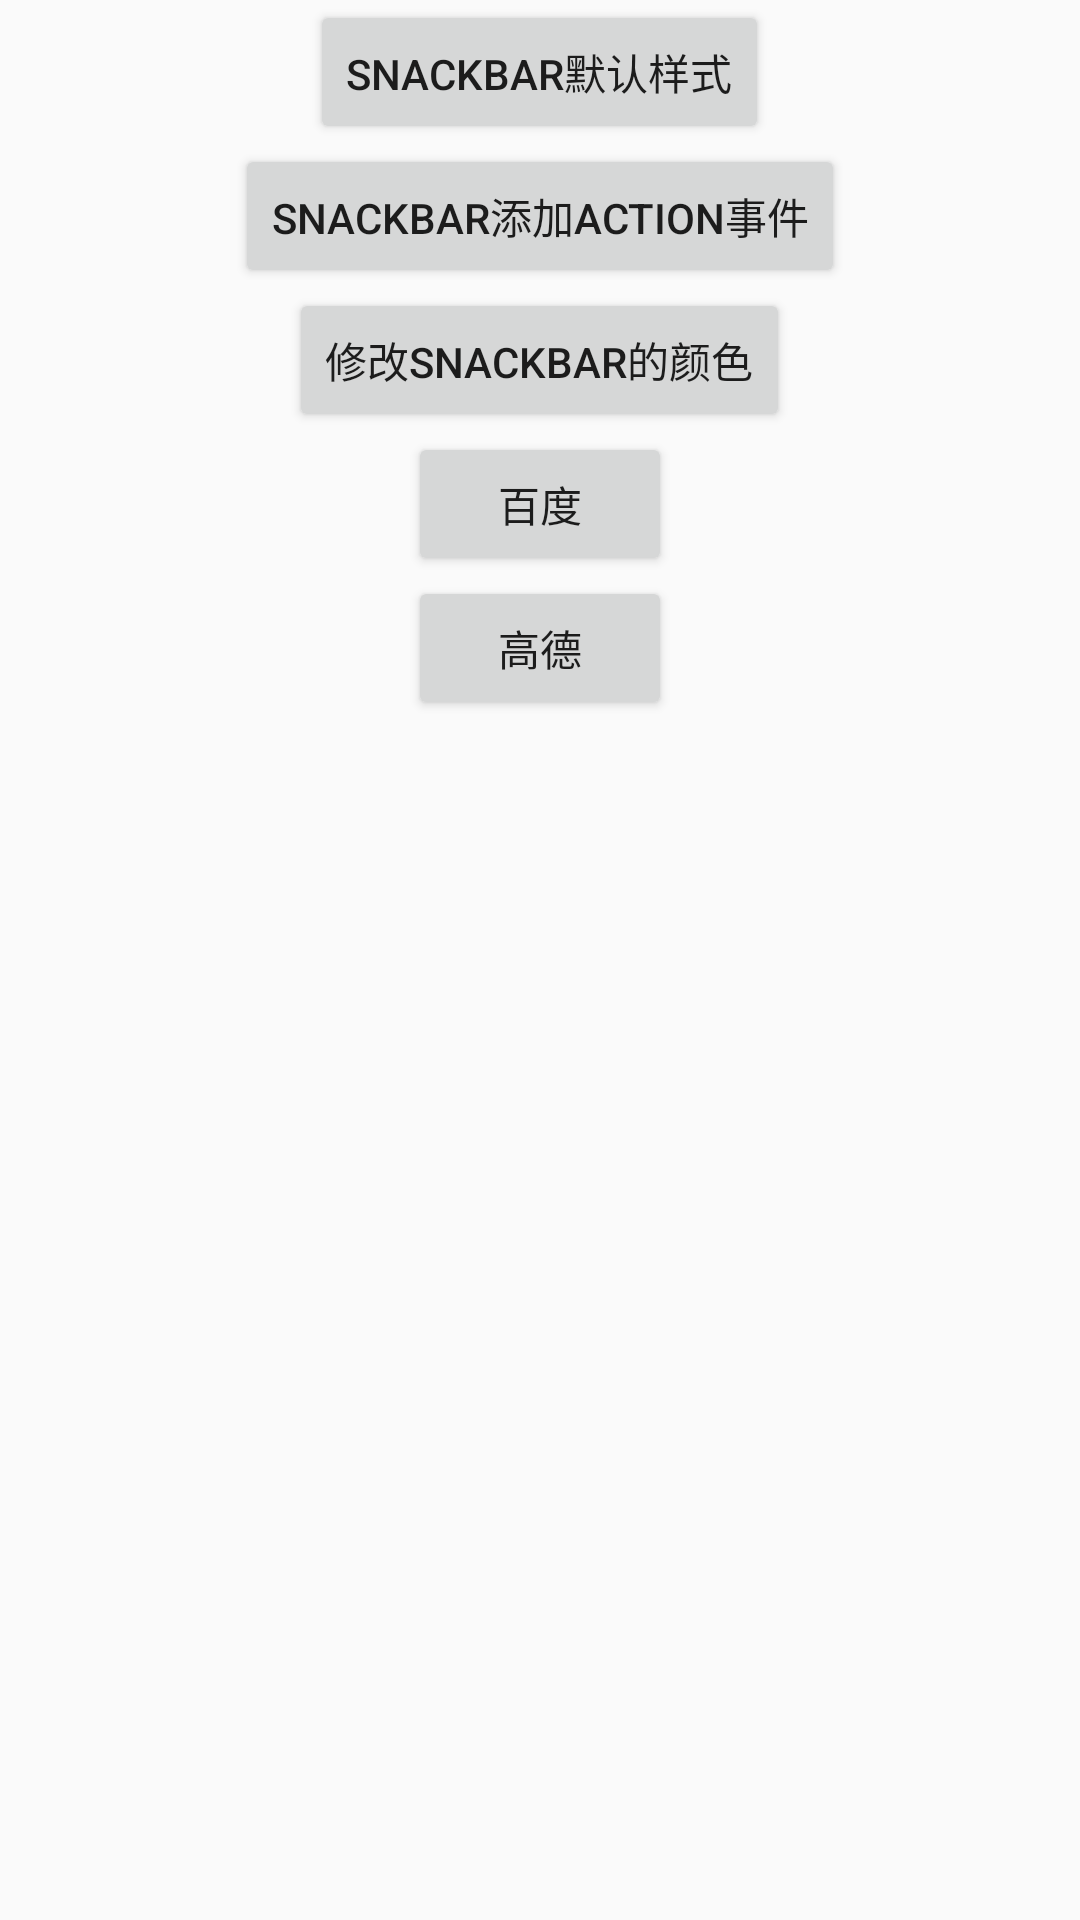

Write the Android layout XML for this screen, with the resource values it uses.
<!-- AndroidManifest.xml: application theme AppTheme -->
<!-- res/layout/fragment_snack_bar.xml -->
<LinearLayout xmlns:android="http://schemas.android.com/apk/res/android"
    xmlns:tools="http://schemas.android.com/tools"
    android:layout_width="match_parent"
    android:layout_height="match_parent"
    android:gravity="center_horizontal"
    android:orientation="vertical"
    android:padding="@dimen/activity_horizontal_margin"
    tools:context="com.example.designsupportlibraryuseing.fragment.SnackBarFragment">


    <Button
        android:id="@+id/button1"
        android:layout_width="wrap_content"
        android:layout_height="wrap_content"
        android:onClick="onClick"
        android:text="Snackbar默认样式" />

    <Button
        android:id="@+id/button2"
        android:layout_width="wrap_content"
        android:layout_height="wrap_content"
        android:onClick="onClick"
        android:text="Snackbar添加ACTION事件" />

    <Button
        android:id="@+id/button3"
        android:layout_width="wrap_content"
        android:layout_height="wrap_content"
        android:onClick="onClick"
        android:text="修改Snackbar的颜色" />
    <Button
        android:id="@+id/button4"
        android:layout_width="wrap_content"
        android:layout_height="wrap_content"
        android:onClick="onClick"
        android:text="百度" />
    <Button
        android:id="@+id/button5"
        android:layout_width="wrap_content"
        android:layout_height="wrap_content"
        android:onClick="onClick"
        android:text="高德" />
</LinearLayout>
<!-- resources referenced by this layout -->
<resources>
  <style name="AppTheme" parent="AppBaseTheme">
          <item name="theme_color">@color/md_teal_500</item>
      </style>
  <style name="AppBaseTheme" parent="BaseTheme.Light">
  
      </style>
  <color name="md_teal_500">#009688</color>
  <style name="BaseTheme.Light" parent="Theme.AppCompat.Light.NoActionBar">
          
          <item name="colorPrimary">?attr/theme_color</item>
          
          <item name="colorPrimaryDark">?attr/theme_color</item>
          <item name="colorAccent">?attr/theme_color</item>
  
      </style>
</resources>
